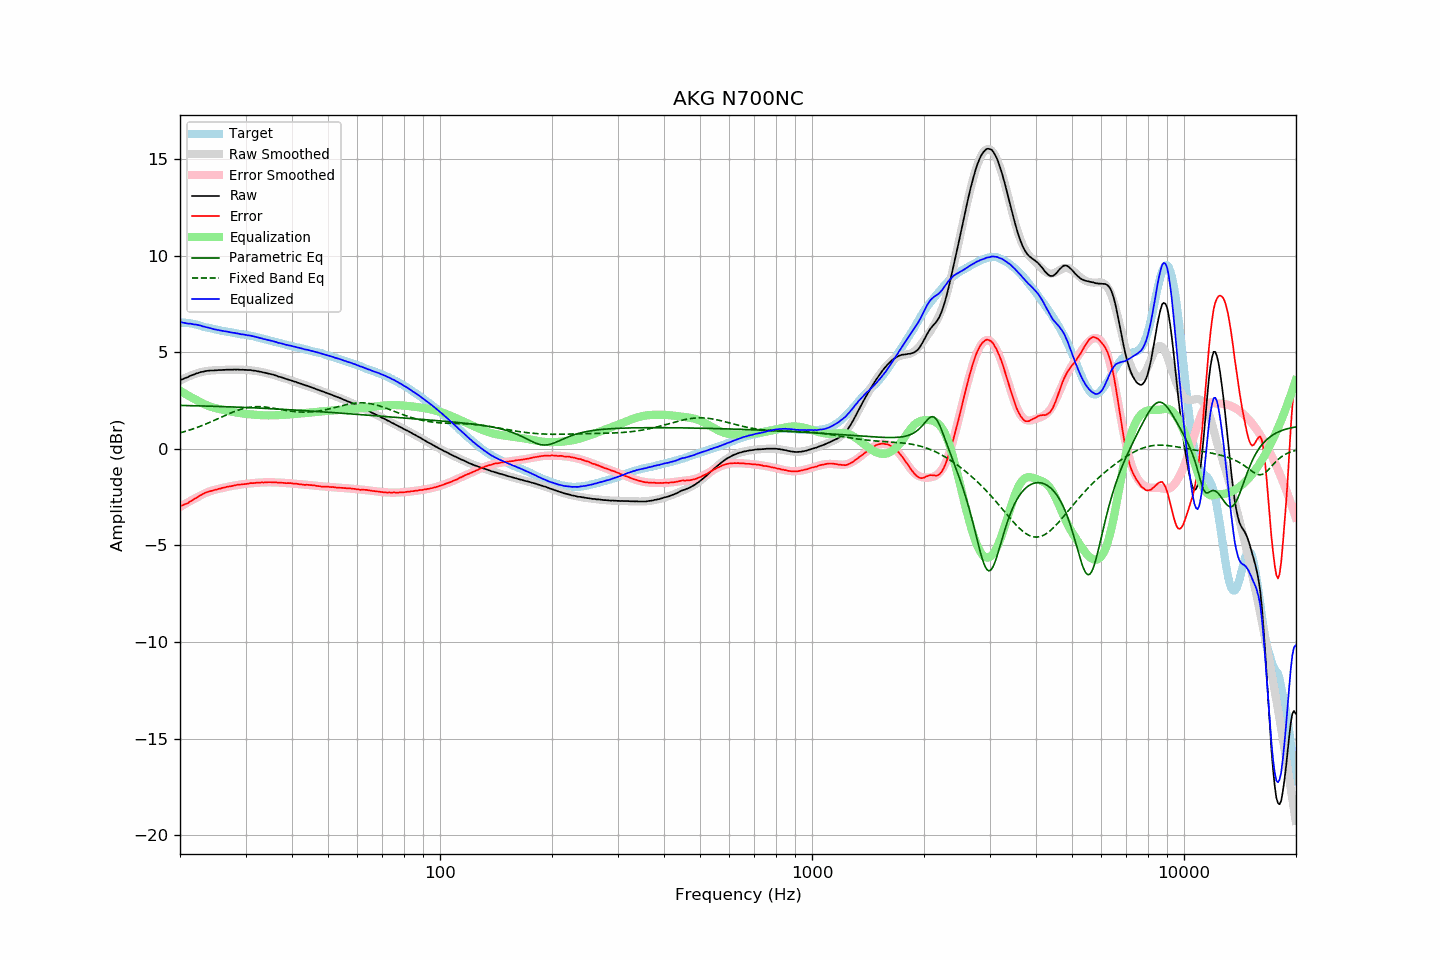

Data behind this chart, as committed beside it:
frequency, raw, error, smoothed, error_smoothed, equalization, parametric_eq, fixed_band_eq, equalized_raw, equalized_smoothed, target
20.00, 3.56, -2.97, 3.53, -3.01, 3.01, 2.25, 0.83, 6.57, 6.55, 6.52
20.20, 3.59, -2.94, 3.58, -2.96, 2.96, 2.25, 0.85, 6.55, 6.54, 6.52
20.40, 3.62, -2.91, 3.62, -2.91, 2.91, 2.24, 0.87, 6.53, 6.53, 6.52
20.61, 3.66, -2.87, 3.66, -2.86, 2.86, 2.24, 0.90, 6.52, 6.52, 6.52
20.81, 3.69, -2.84, 3.70, -2.81, 2.81, 2.24, 0.92, 6.50, 6.51, 6.52
21.02, 3.72, -2.81, 3.74, -2.76, 2.76, 2.24, 0.95, 6.48, 6.50, 6.52
21.23, 3.77, -2.74, 3.77, -2.72, 2.72, 2.24, 0.97, 6.48, 6.49, 6.50
21.44, 3.80, -2.69, 3.80, -2.67, 2.67, 2.23, 1.00, 6.47, 6.47, 6.49
21.66, 3.83, -2.64, 3.84, -2.62, 2.62, 2.23, 1.03, 6.45, 6.46, 6.47
21.87, 3.86, -2.59, 3.86, -2.58, 2.58, 2.23, 1.06, 6.44, 6.44, 6.45
22.09, 3.90, -2.54, 3.89, -2.54, 2.54, 2.23, 1.09, 6.43, 6.43, 6.44
22.31, 3.92, -2.49, 3.92, -2.49, 2.49, 2.23, 1.12, 6.41, 6.41, 6.41
22.54, 3.95, -2.44, 3.94, -2.45, 2.45, 2.22, 1.15, 6.39, 6.39, 6.39
22.76, 3.98, -2.39, 3.97, -2.40, 2.40, 2.22, 1.18, 6.38, 6.37, 6.37
22.99, 3.99, -2.35, 3.99, -2.36, 2.36, 2.22, 1.22, 6.34, 6.34, 6.34
23.22, 4.01, -2.30, 4.00, -2.32, 2.32, 2.22, 1.25, 6.32, 6.32, 6.31
23.45, 4.03, -2.26, 4.02, -2.28, 2.28, 2.21, 1.28, 6.31, 6.30, 6.29
23.69, 4.04, -2.24, 4.03, -2.25, 2.25, 2.21, 1.32, 6.28, 6.28, 6.28
23.92, 4.05, -2.21, 4.04, -2.21, 2.21, 2.21, 1.35, 6.26, 6.26, 6.25
24.16, 4.06, -2.19, 4.05, -2.19, 2.19, 2.21, 1.39, 6.24, 6.24, 6.24
24.40, 4.06, -2.17, 4.06, -2.16, 2.16, 2.20, 1.43, 6.22, 6.22, 6.22
24.65, 4.06, -2.14, 4.06, -2.13, 2.13, 2.20, 1.46, 6.19, 6.20, 6.20
24.89, 4.07, -2.11, 4.07, -2.11, 2.11, 2.20, 1.50, 6.18, 6.18, 6.18
25.14, 4.07, -2.10, 4.07, -2.09, 2.09, 2.20, 1.54, 6.16, 6.16, 6.17
25.39, 4.08, -2.07, 4.08, -2.07, 2.07, 2.19, 1.58, 6.15, 6.15, 6.15
25.65, 4.08, -2.06, 4.08, -2.05, 2.05, 2.19, 1.61, 6.13, 6.13, 6.14
25.91, 4.08, -2.03, 4.08, -2.03, 2.03, 2.19, 1.65, 6.11, 6.12, 6.11
26.16, 4.09, -2.01, 4.09, -2.01, 2.01, 2.19, 1.69, 6.10, 6.10, 6.09
26.43, 4.09, -2.00, 4.09, -1.99, 1.99, 2.18, 1.73, 6.08, 6.08, 6.08
26.69, 4.10, -1.97, 4.09, -1.97, 1.97, 2.18, 1.76, 6.07, 6.07, 6.06
26.96, 4.10, -1.95, 4.09, -1.96, 1.96, 2.18, 1.80, 6.05, 6.05, 6.05
27.23, 4.10, -1.94, 4.10, -1.94, 1.94, 2.17, 1.84, 6.04, 6.04, 6.04
27.50, 4.10, -1.93, 4.10, -1.92, 1.92, 2.17, 1.87, 6.02, 6.02, 6.03
27.77, 4.10, -1.91, 4.10, -1.91, 1.91, 2.17, 1.90, 6.01, 6.01, 6.01
28.05, 4.11, -1.89, 4.10, -1.89, 1.89, 2.16, 1.94, 6.00, 5.99, 6.00
28.33, 4.10, -1.88, 4.10, -1.88, 1.88, 2.16, 1.97, 5.98, 5.98, 5.97
28.62, 4.11, -1.86, 4.10, -1.87, 1.87, 2.16, 2.00, 5.97, 5.97, 5.96
28.90, 4.10, -1.85, 4.10, -1.85, 1.85, 2.15, 2.03, 5.95, 5.95, 5.95
29.19, 4.09, -1.84, 4.10, -1.84, 1.84, 2.15, 2.05, 5.93, 5.94, 5.93
29.48, 4.10, -1.83, 4.09, -1.83, 1.83, 2.15, 2.07, 5.93, 5.92, 5.93
29.78, 4.09, -1.83, 4.09, -1.82, 1.82, 2.14, 2.10, 5.91, 5.91, 5.91
30.08, 4.09, -1.82, 4.09, -1.81, 1.81, 2.14, 2.12, 5.90, 5.90, 5.90
30.38, 4.08, -1.80, 4.08, -1.80, 1.80, 2.14, 2.13, 5.88, 5.88, 5.88
30.68, 4.08, -1.79, 4.07, -1.79, 1.79, 2.13, 2.15, 5.87, 5.86, 5.87
30.99, 4.08, -1.77, 4.07, -1.78, 1.78, 2.13, 2.16, 5.86, 5.85, 5.85
31.30, 4.06, -1.78, 4.06, -1.78, 1.78, 2.12, 2.17, 5.83, 5.83, 5.83
31.61, 4.05, -1.77, 4.04, -1.77, 1.77, 2.12, 2.18, 5.82, 5.81, 5.82
31.93, 4.04, -1.76, 4.03, -1.76, 1.76, 2.12, 2.18, 5.80, 5.79, 5.80
32.24, 4.02, -1.75, 4.02, -1.75, 1.75, 2.11, 2.18, 5.77, 5.78, 5.77
32.57, 4.01, -1.75, 4.01, -1.75, 1.75, 2.11, 2.18, 5.76, 5.75, 5.75
32.89, 3.99, -1.75, 3.99, -1.74, 1.74, 2.11, 2.18, 5.73, 5.73, 5.74
33.22, 3.98, -1.73, 3.97, -1.74, 1.74, 2.10, 2.18, 5.71, 5.71, 5.71
33.55, 3.95, -1.75, 3.96, -1.73, 1.73, 2.10, 2.17, 5.68, 5.69, 5.69
33.89, 3.94, -1.73, 3.94, -1.73, 1.73, 2.09, 2.16, 5.67, 5.67, 5.67
34.23, 3.92, -1.73, 3.92, -1.73, 1.73, 2.09, 2.15, 5.65, 5.65, 5.65
34.57, 3.90, -1.73, 3.90, -1.73, 1.73, 2.08, 2.14, 5.63, 5.63, 5.62
34.92, 3.88, -1.72, 3.88, -1.73, 1.73, 2.08, 2.13, 5.61, 5.61, 5.60
35.27, 3.86, -1.73, 3.85, -1.73, 1.73, 2.08, 2.12, 5.59, 5.58, 5.59
35.62, 3.84, -1.73, 3.83, -1.73, 1.73, 2.07, 2.10, 5.57, 5.56, 5.56
35.97, 3.81, -1.73, 3.81, -1.74, 1.74, 2.07, 2.09, 5.54, 5.54, 5.54
... 635 more rows
